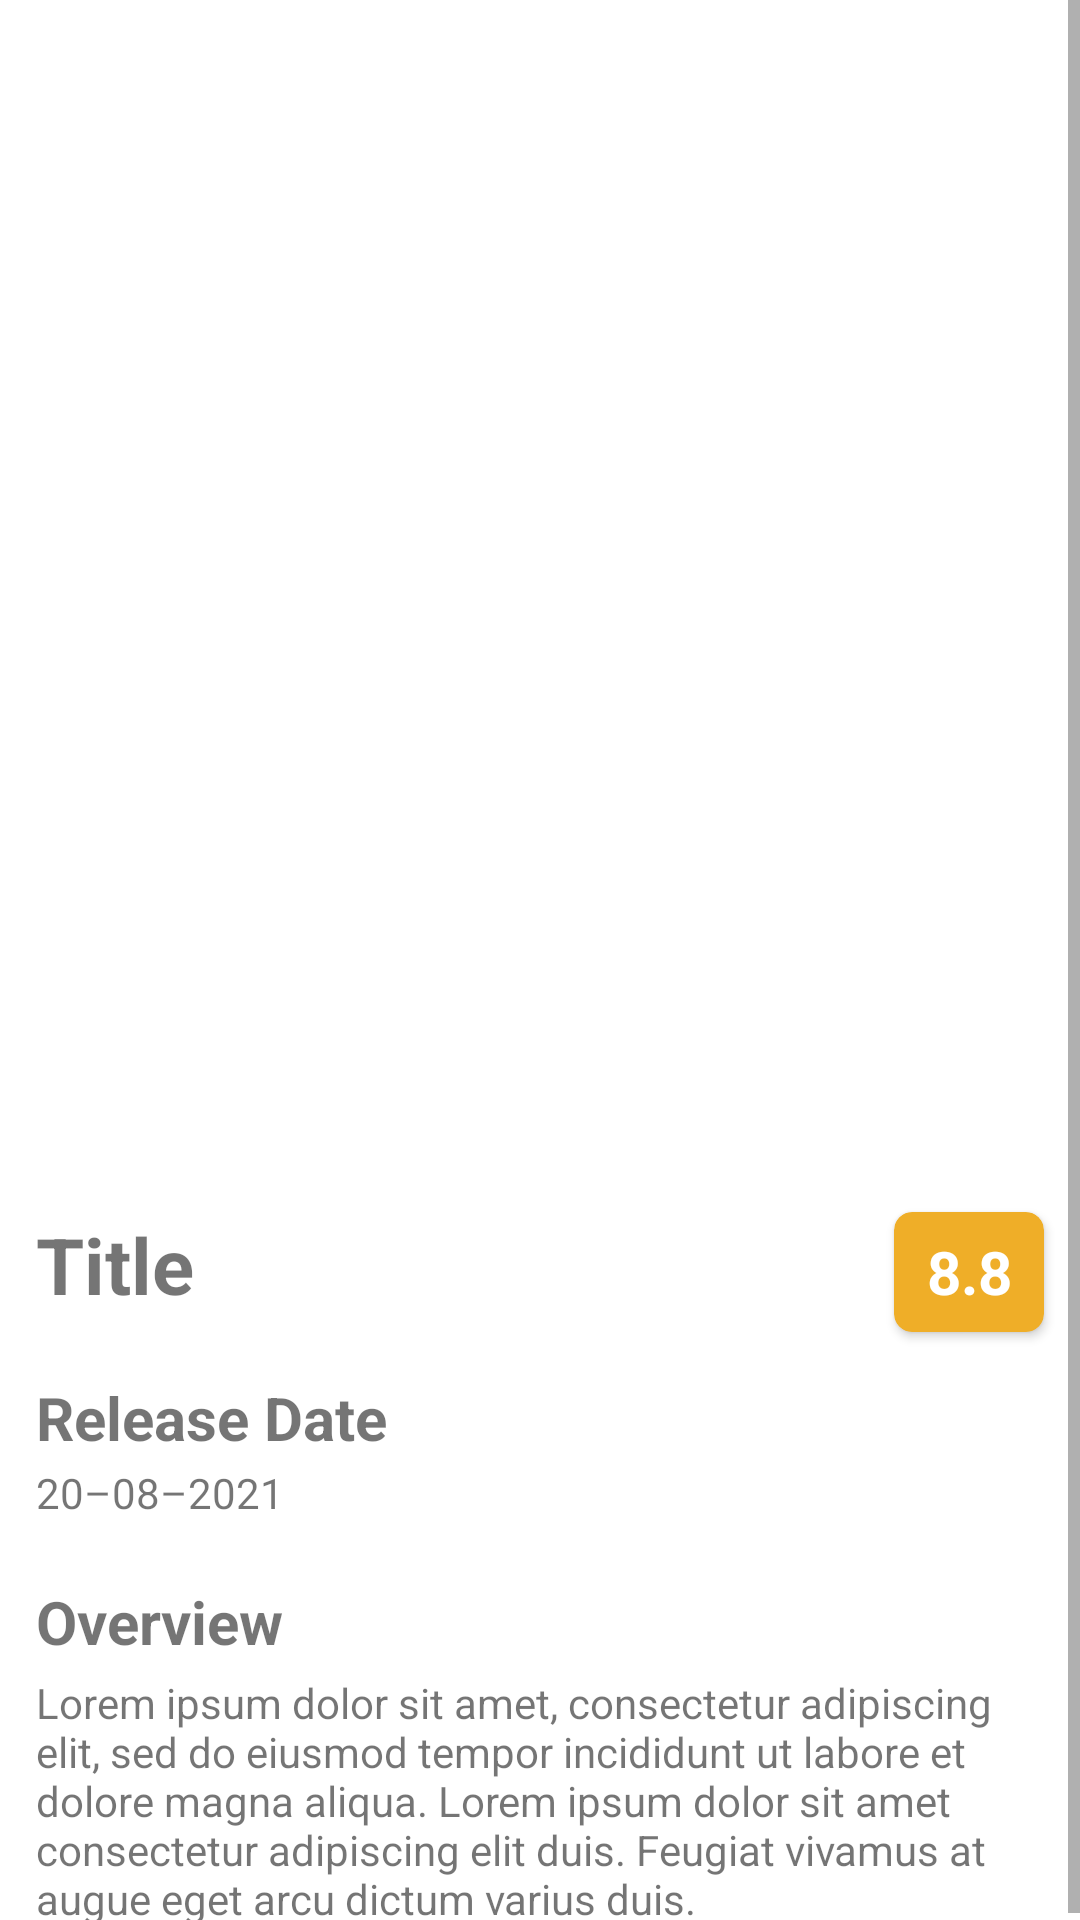

Here is an Android app screen rendered from its layout file. Give the layout XML and the strings, colors and styles it references.
<!-- AndroidManifest.xml: application theme Theme.Mooflix -->
<!-- res/layout/activity_detail.xml -->
<?xml version="1.0" encoding="utf-8"?>
<ScrollView xmlns:android="http://schemas.android.com/apk/res/android"
    xmlns:app="http://schemas.android.com/apk/res-auto"
    xmlns:tools="http://schemas.android.com/tools"
    android:layout_width="match_parent"
    android:layout_height="match_parent">

    <androidx.constraintlayout.widget.ConstraintLayout
        android:layout_width="match_parent"
        android:layout_height="wrap_content"
        tools:context=".ui.detail.DetailActivity">

        <ImageView
            android:id="@+id/iv_poster_image"
            android:layout_width="0dp"
            android:layout_height="400dp"
            android:contentDescription="@string/poster"
            android:scaleType="fitXY"
            app:layout_constraintEnd_toEndOf="parent"
            app:layout_constraintStart_toStartOf="parent"
            app:layout_constraintTop_toTopOf="parent"
            tools:srcCompat="@tools:sample/avatars" />

        <TextView
            android:id="@+id/tv_title"
            android:layout_width="0dp"
            android:layout_height="wrap_content"
            android:layout_marginStart="12dp"
            android:layout_marginTop="4dp"
            android:layout_marginEnd="50dp"
            android:text="@string/title"
            android:textSize="26sp"
            android:textStyle="bold"
            app:layout_constraintEnd_toStartOf="@+id/card_view"
            app:layout_constraintHorizontal_bias="0.0"
            app:layout_constraintStart_toStartOf="parent"
            app:layout_constraintTop_toBottomOf="@+id/iv_poster_image" />

        <androidx.cardview.widget.CardView
            android:id="@+id/card_view"
            android:layout_width="50dp"
            android:layout_height="40dp"
            android:layout_marginTop="4dp"
            android:layout_marginEnd="12dp"
            app:cardBackgroundColor="@color/yellow"
            app:cardCornerRadius="6dp"
            app:layout_constraintEnd_toEndOf="parent"
            app:layout_constraintTop_toBottomOf="@+id/iv_poster_image">

            <TextView
                android:id="@+id/tv_voteAverage"
                android:layout_width="match_parent"
                android:layout_height="match_parent"
                android:gravity="center"
                android:text="@string/vote_average"
                android:textColor="@color/white"
                android:textSize="20sp"
                android:textStyle="bold" />
        </androidx.cardview.widget.CardView>

        <TextView
            android:id="@+id/tv_release_date_title"
            android:layout_width="wrap_content"
            android:layout_height="wrap_content"
            android:layout_marginTop="20dp"
            android:text="@string/release_date_title"
            android:textSize="20sp"
            android:textStyle="bold"
            app:layout_constraintStart_toStartOf="@+id/tv_title"
            app:layout_constraintTop_toBottomOf="@+id/tv_title" />

        <TextView
            android:id="@+id/tv_release_date"
            android:layout_width="wrap_content"
            android:layout_height="wrap_content"
            android:layout_marginTop="2dp"
            android:text="@string/release_date"
            app:layout_constraintStart_toStartOf="@+id/tv_release_date_title"
            app:layout_constraintTop_toBottomOf="@+id/tv_release_date_title" />

        <TextView
            android:id="@+id/tv_overview_title"
            android:layout_width="wrap_content"
            android:layout_height="wrap_content"
            android:layout_marginTop="20dp"
            android:text="@string/overview_title"
            android:textSize="20sp"
            android:textStyle="bold"
            app:layout_constraintStart_toStartOf="@+id/tv_release_date"
            app:layout_constraintTop_toBottomOf="@+id/tv_release_date" />

        <TextView
            android:id="@+id/tv_overview"
            android:layout_width="0dp"
            android:layout_height="wrap_content"
            android:layout_marginTop="4dp"
            android:text="@string/overview"
            app:layout_constraintEnd_toEndOf="@+id/card_view"
            app:layout_constraintHorizontal_bias="0.0"
            app:layout_constraintStart_toStartOf="@+id/tv_overview_title"
            app:layout_constraintTop_toBottomOf="@+id/tv_overview_title" />
    </androidx.constraintlayout.widget.ConstraintLayout>
</ScrollView>
<!-- resources referenced by this layout -->
<resources>
  <color name="white">#FFFFFFFF</color>
  <color name="yellow">#EFAE28</color>
  <string name="overview">Lorem ipsum dolor sit amet, consectetur adipiscing elit, sed do eiusmod tempor incididunt ut labore et dolore magna aliqua. Lorem ipsum dolor sit amet consectetur adipiscing elit duis. Feugiat vivamus at augue eget arcu dictum varius duis.</string>
  <string name="overview_title">Overview</string>
  <string name="poster">Poster of Movie</string>
  <string name="release_date">20–08–2021</string>
  <string name="release_date_title">Release Date</string>
  <string name="title">Title</string>
  <string name="vote_average">8.8</string>
  <style name="Theme.Mooflix" parent="Theme.MaterialComponents.DayNight.DarkActionBar">
          
          <item name="colorPrimary">@color/black</item>
          <item name="colorPrimaryVariant">@color/black</item>
          <item name="colorOnPrimary">@color/white</item>
          
          <item name="colorSecondary">@color/teal_200</item>
          <item name="colorSecondaryVariant">@color/teal_700</item>
          <item name="colorOnSecondary">@color/black</item>
          
          <item name="android:statusBarColor">?attr/colorPrimaryVariant</item>
          
      </style>
  <color name="black">#FF000000</color>
  <color name="teal_200">#FF03DAC5</color>
  <color name="teal_700">#FF018786</color>
</resources>
